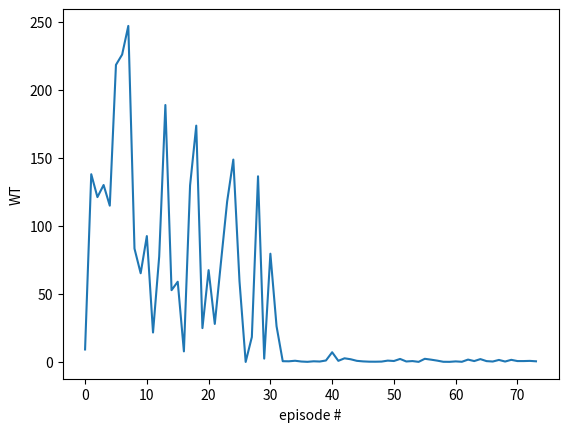

Write Python code to recreate this figure.
import numpy as np
import random
import matplotlib.pyplot as plt

NUM_FLOORS = 5  # Number of Floors
HEIGHT_FLOOR = 6  # 6m
VELC_ELE = 3  # 3m/s
ELE_CAPACITY = 4
STOP_TIME = 2  # 2sec

NUM_TRIALS = 500
TRIAL_LENGTH = 1000  # 500secs
epsilon = 0.8
epsilon_decay = 0.89
temp = 11.8
temp_decay = 0.998

start_q_table = None  # None or Filename
q_table = {}

LEARNING_RATE = 0.38
DISCOUNT = 0.99

events = [0, 1, 2, 3, 4]  # e
passenger_arrival_distribution = [0.6875, 0.0625, 0.09375, 0.09375, 0.0625]

# Event e=0 means no passenger
# Event e>0 means a passenger arrives at Floor e
# {0.6875, 0.0625, 0.09375, 0.09375, 0.0625}
#  22/32,  2/32,    3/32,    3/32,    2/32

call_request = [0] * (NUM_FLOORS - 1)  # Ground floor never has a call request
# print(call_request)


class Passenger:
    def __init__(self, pname, src, dest, picked_at):
        self.pname = pname
        self.src = src
        self.dest = dest
        self.picked_at = picked_at
        self.dropped_at = 0


class Elevator:
    def __init__(self, floor):
        # self.floor = np.random.randint(0, SIZE)
        self.floor = floor
        self.velocity = 0
        self.occupancy = 0

    def action(self, choice):
        """
        Gives us 3 total movement options. (-1,0,1)
        -1 = Down
        0 = Stop
        1 = Up
        """
        self.floor += choice
        self.velocity = 3 * choice
        if self.floor > (NUM_FLOORS - 1):
            self.floor = (NUM_FLOORS - 1)
        elif self.floor < 0:
            self.floor = 0


for ci in range(16):
    c = list(str(np.binary_repr(ci, 4)))
    for p in range(5):
        for v in range(-1, 2):
            for o in range(5):
                q_table[(int(c[0]), int(c[1]), int(c[2]), int(c[3]), int(p), int(v * 3), int(o))] = [
                    np.random.uniform(-5, 0)
                    for i in range(3)]


def print_q_table():
    for key, value in q_table.items():
        print(key, value)


def get_reward(occupancy):
    rwd = (sum(call_request) * -1) - occupancy
    return rwd


def update_call_request(h, event, elev):
    # Assume that e is between 1 to 4
    if h == 0 and event != 0:
        call_request[event - 1] = 1
    elif h == 10:
        if elev.velocity == 0 and elev.occupancy < 4:
            call_request[ele.floor - 1] = 0

    if ele.floor > 0 and ele.velocity == 0 and call_request[ele.floor - 1] == 1 and ele.occupancy < 4:
        ele.occupancy += 1
    elif ele.floor == 0 and ele.velocity == 0:
        ele.occupancy = 0


final_avg = 0
avg_wt_times = []
for episode in range(NUM_TRIALS):
    ele = Elevator(1)
    call_request = [0] * (NUM_FLOORS - 1)
    avg_time = 0
    num_of_passengers = 0
    time = [0, 0, 0, 0]
    for i in range(TRIAL_LENGTH):
        # At h=0
        e = random.choices(events, weights=passenger_arrival_distribution)[0]
        if e > 0 and call_request[e - 1] == 0:
            num_of_passengers += 1
            time[e - 1] = i
        update_call_request(h=0, event=e, elev=ele)

        obs = (call_request[0], call_request[1], call_request[2], call_request[3], int(ele.floor), int(ele.velocity),
               ele.occupancy)
        # print(obs)
        if np.random.random() > epsilon:
            # GET THE ACTION
            if 0 < ele.floor < NUM_FLOORS - 1:
                action = np.argmax(q_table[obs][:])
            elif ele.floor == 0:
                action = np.argmax(q_table[obs][1:])
            else:
                action = np.argmax(q_table[obs][0:2])
        else:
            if 0 < ele.floor < NUM_FLOORS - 1:
                action = np.random.randint(0, 3)
            elif ele.floor == 0:
                action = np.random.randint(1, 3)
            else:
                action = np.random.randint(0, 2)

        # Take the action!
        ele.action(action - 1)
        b4_occ = ele.occupancy
        update_call_request(h=10, event=-1, elev=ele)
        af_occ = ele.occupancy

        if af_occ - b4_occ == 1:
            time[ele.floor - 1] = i - time[ele.floor - 1]

        reward = get_reward(ele.occupancy)

        # first we need to obs immediately after the move.
        new_obs = (
            call_request[0], call_request[1], call_request[2], call_request[3], int(ele.floor), int(ele.velocity),
            ele.occupancy)

        max_future_q = np.max(q_table[new_obs])
        current_q = q_table[obs][action]

        if reward == 0:
            avg_time += sum(time)
            time = [0, 0, 0, 0]
            new_q = 0
        else:
            new_q = (1 - LEARNING_RATE) * current_q + LEARNING_RATE * (reward + DISCOUNT * max_future_q)
        q_table[obs][action] = new_q
    # print(episode, num_of_passengers, avg_time, avg_time / num_of_passengers)
    # print('Episode:', episode, 'Passengers Spawned: ', num_of_passengers)
    yyy = avg_time / num_of_passengers
    if yyy > 0:
        avg_wt_times.append(yyy)
    final_avg += avg_time / num_of_passengers
    # print(episode, ith)
    epsilon *= epsilon_decay

print(final_avg / NUM_TRIALS)

plt.plot([i for i in range(len(avg_wt_times))], [i for i in avg_wt_times])
plt.ylabel("WT")
plt.xlabel("episode #")
plt.show()

# print_q_table()
# print('DO')
# reward = -1
# while reward != 0:
#     ele = Elevator(1)
#     call_request[0] = 1
#     call_request[3] = 1
#
#     obs = (call_request[0], call_request[1], call_request[2], call_request[3], int(ele.floor), int(ele.velocity),
#                    ele.occupancy)
#
#     if 0 < ele.floor < NUM_FLOORS - 1:
#         action = np.argmax(q_table[obs][:])
#     elif ele.floor == 0:
#         action = np.argmax(q_table[obs][1:])
#     else:
#         action = np.argmax(q_table[obs][0:2])
#
#     print(action-1)
#     ele.action(action - 1)
#     update_call_request(h=10, event=-1, elev=ele)
#
#     reward = get_reward(ele.occupancy)

# print_q_table()
